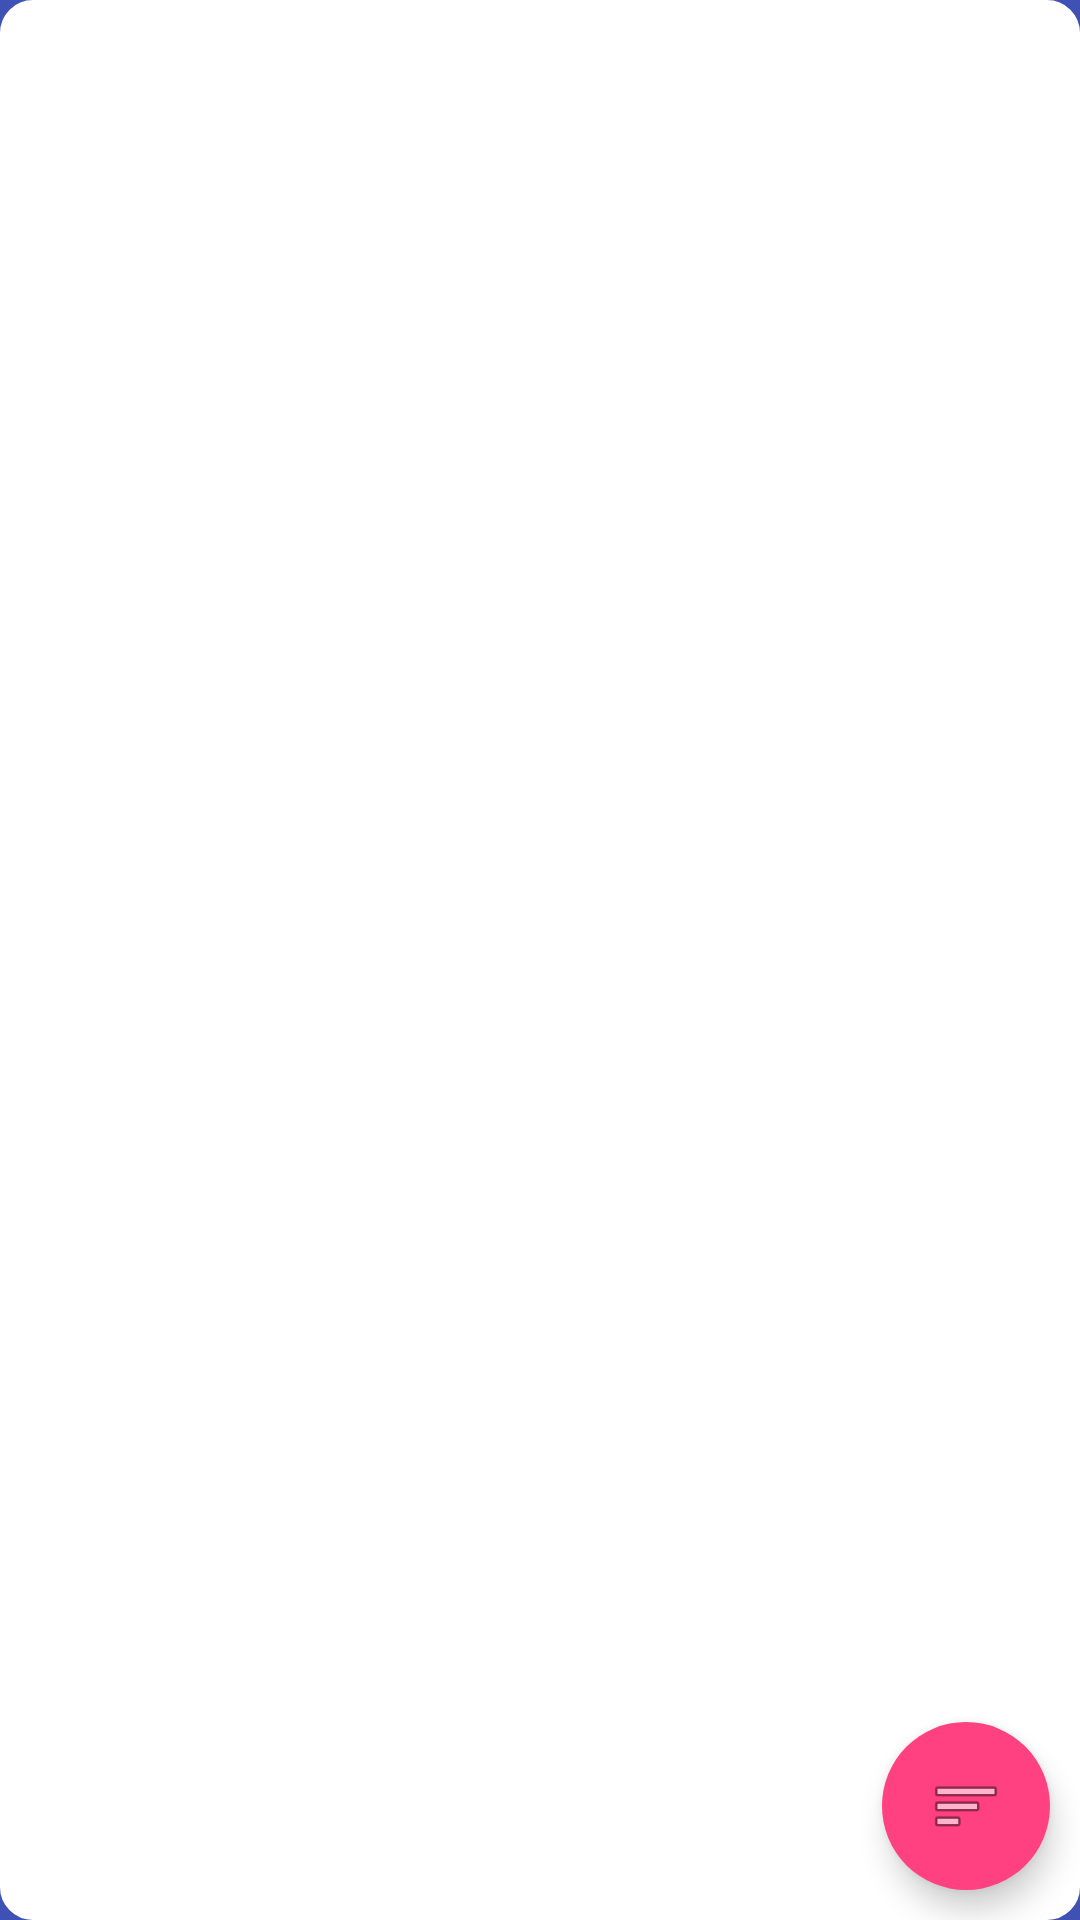

Layout XML and referenced resources for this Android screen:
<!-- AndroidManifest.xml: application theme AppTheme -->
<!-- res/layout/fragment_all_channels.xml -->
<?xml version="1.0" encoding="utf-8"?>
<android.support.design.widget.CoordinatorLayout xmlns:android="http://schemas.android.com/apk/res/android"
    xmlns:app="http://schemas.android.com/apk/res-auto"
    android:id="@+id/fragment_chat_home"
    android:layout_width="match_parent"
    android:layout_height="match_parent"
    android:background="@color/colorPrimary"
    android:gravity="center"
    android:orientation="vertical">

    <android.support.v7.widget.RecyclerView
        android:id="@+id/channel_recycler"
        android:layout_width="match_parent"
        android:layout_height="match_parent"
        android:background="@drawable/home_top_round_bg" />

    <LinearLayout
        android:id="@+id/sort_layout"
        android:layout_width="match_parent"
        android:layout_height="match_parent"
        android:layout_gravity="bottom|end"
        android:layout_marginBottom="80dp"
        android:background="@color/translucent"
        android:gravity="bottom|end"
        android:orientation="vertical"
        android:paddingEnd="@dimen/margin_32"
        android:visibility="gone">

        <TextView
            android:id="@+id/sort_name"
            android:layout_width="wrap_content"
            android:layout_height="wrap_content"
            android:drawableEnd="@drawable/ic_sort_by_alpha_black_24dp"
            android:drawablePadding="@dimen/margin_8"
            android:drawableTint="@color/white"
            android:padding="@dimen/margin_8"
            android:text="Sort by Name"
            android:textColor="@color/white"
            android:textStyle="bold" />


        <TextView
            android:id="@+id/sort_number"
            android:layout_width="wrap_content"
            android:layout_height="wrap_content"
            android:padding="@dimen/margin_8"
            android:text="Sort by Number"
            android:textColor="@color/white"
            android:textStyle="bold" />

    </LinearLayout>

    <android.support.design.widget.FloatingActionButton
        android:id="@+id/fab"
        android:layout_width="wrap_content"
        android:layout_height="wrap_content"
        android:layout_gravity="bottom|end"
        android:layout_margin="@dimen/fab_margin"
        android:background="@color/colorAccent"
        android:src="@android:drawable/ic_menu_sort_by_size"
        app:backgroundTint="@color/colorAccent"
        app:borderWidth="0dp"
        app:elevation="6dp"
        app:fabSize="normal"
        app:rippleColor="@color/colorAccent" />
</android.support.design.widget.CoordinatorLayout>
<!-- resources referenced by this layout -->
<resources>
  <color name="colorAccent">#FF4081</color>
  <color name="colorPrimary">#3F51B5</color>
  <color name="translucent">#99121213</color>
  <color name="white">#ffffff</color>
  <dimen name="fab_margin">10dp</dimen>
  <dimen name="margin_32">32dp</dimen>
  <dimen name="margin_8">8dp</dimen>
  <!-- drawable home_top_round_bg (drawable) -->
  <?xml version="1.0" encoding="UTF-8"?>
  <shape xmlns:android="http://schemas.android.com/apk/res/android">
      <solid android:color="@color/white" />
  
      <stroke
          android:width="2dp"
          android:color="@color/white" />
      <corners
          android:bottomLeftRadius="10dp"
          android:bottomRightRadius="10dp"
          android:topLeftRadius="10dp"
          android:topRightRadius="10dp" />
  </shape>
  <style name="AppTheme" parent="Theme.AppCompat.Light.DarkActionBar">
          
          <item name="colorPrimary">@color/colorPrimary</item>
          <item name="colorPrimaryDark">@color/colorPrimaryDark</item>
          <item name="colorAccent">@color/colorAccent</item>
  
          <item name="android:textColorPrimary">@color/black</item>
          <item name="windowNoTitle">true</item>
      </style>
  <color name="colorPrimaryDark">#303F9F</color>
  <color name="black">#000000</color>
</resources>
